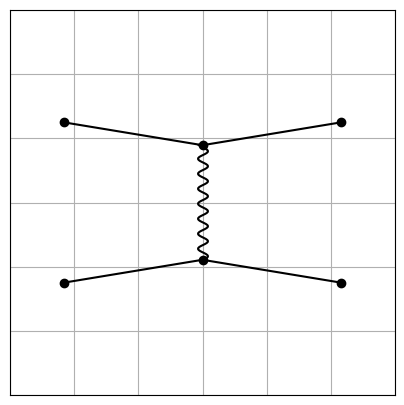

Recreate this plot in Python.
import matplotlib as mpl
import matplotlib.pyplot as plt
import numpy as np

class Edge:
    def __init__(self, i, j, particle):
        self.i = i
        self.j = j
        self.particle = particle

class Node:
    edges: list[Edge]
    tag: str | None
    x: np.ndarray | None
    fixed: bool
    def __init__(self):
        self.edges = []
        self.tag = None
        self.x = np.array([0.0, 0.0])
        self.fixed = False

def make_nodes(n):
    return [Node() for _ in range(n)]

class Particle:
    charged: bool
    style: str # 'wavy', 'dashed', 'solid'
    weight: float # heavier lines affect layout more
    def __init__(self, charged, style, weight):
        self.charged = charged
        self.style = style
        self.weight = weight

class Graph:
    def __init__(self, nodes, edges):
        self.nodes = nodes
        self.edges = edges

def connect(n1, n2, particle):
    edge = Edge(n1, n2, particle)
    n1.edges.append(edge)
    n2.edges.append(edge)
    return edge

def make_clean_fig():
    fig, ax = plt.subplots(1,1, figsize=(5,5))
    # ax.set_axis_off()
    ax.set_xticklabels([])
    ax.set_yticklabels([])
    ax.set_xlim(-6, 6)
    ax.set_ylim(-6, 6)
    ax.set_aspect(1.0)
    ax.grid()
    for tic in ax.xaxis.get_major_ticks():
        tic.tick1line.set_visible(False)
        tic.tick2line.set_visible(False)
    for tic in ax.yaxis.get_major_ticks():
        tic.tick1line.set_visible(False)
        tic.tick2line.set_visible(False)
    return fig, ax

def make_arc_positions(n, radius, *, min_theta=-np.pi/2, max_theta=np.pi/2):
    """Make n evenly spaced points on an arc"""
    th = np.linspace(min_theta, max_theta, endpoint=True, num=n+2)
    pts = np.stack([np.cos(th)*radius, np.sin(th)*radius], axis=-1)
    return pts[1:-1]

def draw_node(pt, *, ax):
    ax.plot(*pt, marker='o', color='k')

def draw_edge(x1, x2, particle, *, ax):
    style = dict(marker='', color='k')
    rc_context = dict()
    if particle.style == 'solid':
        style['linestyle'] = '-'
    elif particle.style == 'dashed':
        style['linestlye'] = '--'
    elif particle.style == 'wavy':
        style['linestyle'] = '-'
        rc_context['path.sketch'] = (5, 15, 1)
    else:
        raise ValueError(style['linestyle'])
    with mpl.rc_context(rc_context):
        ax.plot(*np.transpose([x1, x2]), **style)

def apply_spring_layout(graph):
    """Distribute nodes according to spring layout, preserving fixed nodes"""
    inds = [i for i,node in enumerate(graph.nodes) if not node.fixed]
    # minimize the energy sum_{xy} weight*(x-y)^2/2
    # for y fixed, this reduces to weight*x^2/2 - weight*x*y
    # this can be cast as a simple Gaussian minimization problem:
    # X* = argmin_X X.W.X^T - X.v^T - v.X^T
    # in component notation
    # {xi}* = argmin_{xi} xi Wij xj - 2 xi vi
    # differentiating and solving,
    # 0 = Wij xj + xj Wji - 2 vi
    # vi = Wij xj
    # ===> X* = W^-1 v
    W = np.zeros((len(inds), len(inds)), dtype=np.float64)
    v = np.zeros((len(inds),2), dtype=np.float64)
    for i,ni in enumerate(inds):
        node = graph.nodes[ni]
        for edge in node.edges:
            node2 = edge.i if edge.j is node else edge.j
            if node2.fixed:
                # print(f'adding {node2.x=} to {i=}')
                v[i] += edge.particle.weight*node2.x
                W[i,i] += edge.particle.weight
            else:
                # print(f'found unfixed edge')
                j = inds.index(graph.nodes.index(node2))
                W[i,i] += edge.particle.weight
                W[i,j] -= edge.particle.weight
                W[j,i] -= edge.particle.weight
                W[j,j] += edge.particle.weight
    assert np.allclose(np.transpose(W), W)
    # print(f'{W=}')
    # print(f'{v=}')
    x = np.linalg.pinv(W) @ v
    # CHECK:
    # E = np.einsum('ia,ij,ja', x, W, x) - 2*np.sum(x*v)
    # for _ in range(10):
    #     dx = np.random.normal(size=x.shape)*0.01
    #     xp = x + dx
    #     Ep = np.einsum('ia,ij,ja', xp, W, xp) - 2*np.sum(xp*v)
    #     print(f'{E} vs {Ep}')
    #     assert E <= Ep
    # print(f'final assingment {x=}')
    for pt,ni in zip(x, inds):
        assert not graph.nodes[ni].fixed
        graph.nodes[ni].x = pt

def layout(graph):
    """Automatic layout into PDF figure"""
    fig, ax = make_clean_fig()
    in_nodes = list(filter(lambda n: n.tag == 'in', graph.nodes))
    out_nodes = list(filter(lambda n: n.tag == 'out', graph.nodes))
    other_nodes = list(filter(lambda n: n.tag is None, graph.nodes))
    assert len(in_nodes) + len(out_nodes) + len(other_nodes) == len(graph.nodes)
    # stage 1: position in + out nodes on a circle
    RAD = 5.0
    in_pos = make_arc_positions(len(in_nodes), RAD)
    in_pos[:,0] *= -1
    out_pos = make_arc_positions(len(out_nodes), RAD)
    for pt,node in zip(in_pos, in_nodes):
        node.x = pt
        node.fixed = True
    for pt,node in zip(out_pos, out_nodes):
        node.x = pt
        node.fixed = True
    # stage 2: spring layout
    apply_spring_layout(graph)
    # stage 3: bend propagators?
    # stage 4: render propagators and nodes
    for edge in graph.edges:
        draw_edge(edge.i.x, edge.j.x, edge.particle, ax=ax)
    for node in graph.nodes:
        draw_node(node.x, ax=ax)
    return fig

def charged_particle():
    return Particle(True, 'solid', 5.0)
def photon():
    return Particle(False, 'wavy', 1.0)

def make_qed_t_channel():
    e = charged_particle()
    g = photon()
    nodes = make_nodes(6)
    in1, in2, out1, out2, v1, v2 = nodes
    in1.tag = in2.tag = 'in'
    out1.tag = out2.tag = 'out'
    edges = []
    edges.append(connect(in1, v1, e))
    edges.append(connect(v1, out1, e))
    edges.append(connect(v1, v2, g))
    edges.append(connect(in2, v2, e))
    edges.append(connect(v2, out2, e))
    return Graph(nodes, edges)

def main():
    fig = layout(make_qed_t_channel())
    plt.show()

if __name__ == '__main__':
    main()
